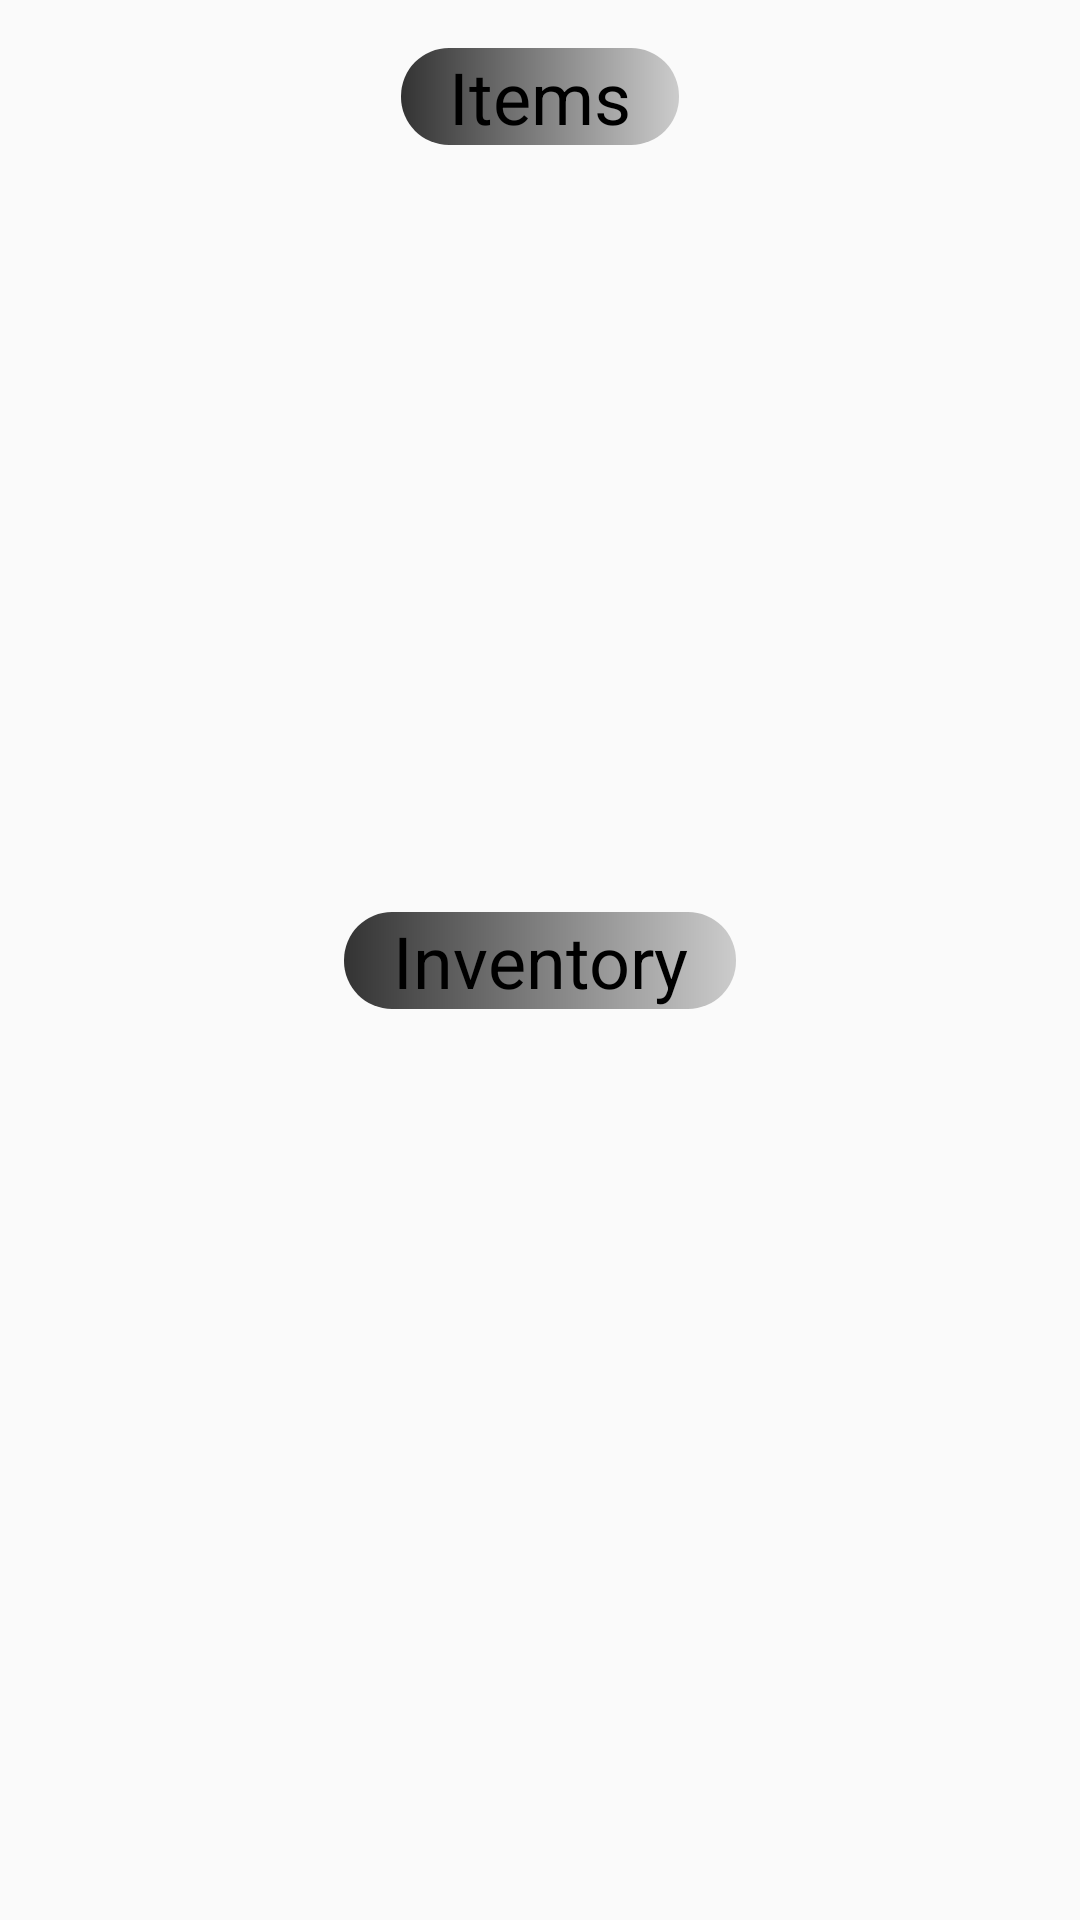

Here is an Android app screen rendered from its layout file. Give the layout XML and the strings, colors and styles it references.
<!-- AndroidManifest.xml: application theme AppTheme -->
<!-- res/layout/activity_main.xml -->
<?xml version="1.0" encoding="utf-8"?>
<androidx.constraintlayout.widget.ConstraintLayout xmlns:android="http://schemas.android.com/apk/res/android"
    xmlns:app="http://schemas.android.com/apk/res-auto"
    xmlns:tools="http://schemas.android.com/tools"
    android:layout_width="match_parent"
    android:layout_height="match_parent"
    tools:context=".MainActivity">

    <TextView
        style="@style/EntryStyle"
        android:id="@+id/titleView"
        android:layout_width="wrap_content"
        android:layout_height="wrap_content"
        android:layout_marginStart="16dp"
        android:layout_marginTop="16dp"
        android:layout_marginEnd="16dp"
        android:paddingEnd="16dp"
        android:paddingStart="16dp"
        android:text="Items"
        app:layout_constraintEnd_toEndOf="parent"
        app:layout_constraintStart_toStartOf="parent"
        app:layout_constraintTop_toTopOf="parent" />

    <TextView
        style="@style/EntryStyle"
        android:id="@+id/countView"
        android:layout_width="wrap_content"
        android:layout_height="wrap_content"
        android:layout_marginStart="16dp"
        android:layout_marginEnd="16dp"
        android:paddingEnd="16dp"
        android:paddingStart="16dp"
        android:text="Inventory"
        app:layout_constraintEnd_toEndOf="parent"
        app:layout_constraintStart_toStartOf="parent"
        app:layout_constraintTop_toTopOf="parent"
        app:layout_constraintBottom_toBottomOf="parent"/>

    <androidx.recyclerview.widget.RecyclerView
        android:id="@+id/itemRecycler"
        android:layout_width="0dp"
        android:layout_height="0dp"
        android:layout_marginStart="16dp"
        android:layout_marginTop="16dp"
        android:layout_marginEnd="16dp"
        android:layout_marginBottom="16dp"
        app:layout_constraintBottom_toTopOf="@+id/countView"
        app:layout_constraintEnd_toEndOf="parent"
        app:layout_constraintStart_toStartOf="parent"
        app:layout_constraintTop_toBottomOf="@+id/titleView" />

    <androidx.recyclerview.widget.RecyclerView
        android:id="@+id/itemCountRecycler"
        android:layout_width="0dp"
        android:layout_height="0dp"
        android:layout_marginStart="16dp"
        android:layout_marginTop="16dp"
        android:layout_marginEnd="16dp"
        android:layout_marginBottom="16dp"
        app:layout_constraintBottom_toBottomOf="parent"
        app:layout_constraintEnd_toEndOf="parent"
        app:layout_constraintStart_toStartOf="parent"
        app:layout_constraintTop_toBottomOf="@+id/countView" />

    <FrameLayout
        android:id="@+id/fragment_frame"
        android:layout_width="0dp"
        android:layout_height="0dp"
        app:layout_constraintStart_toStartOf="parent"
        app:layout_constraintEnd_toEndOf="parent"
        app:layout_constraintTop_toTopOf="parent"
        app:layout_constraintBottom_toBottomOf="parent">

    </FrameLayout>
</androidx.constraintlayout.widget.ConstraintLayout>
<!-- resources referenced by this layout -->
<resources>
  <style name="EntryStyle">
          <item name="android:textSize">24sp</item>
          <item name="android:textColor">#000000</item>
          <item name="android:gravity">center</item>
          <item name="android:background">@drawable/entry_background</item>
      </style>
  <style name="AppTheme" parent="Theme.AppCompat.Light.NoActionBar">
          
          <item name="colorPrimary">@color/colorPrimary</item>
          <item name="colorPrimaryDark">@color/colorPrimaryDark</item>
          <item name="colorAccent">@color/colorAccent</item>
      </style>
  <!-- drawable entry_background (drawable) -->
  <?xml version="1.0" encoding="utf-8"?>
  <shape xmlns:android="http://schemas.android.com/apk/res/android">
      <corners
          android:radius="16dp" />
      <gradient
          android:startColor="#333333"
          android:endColor="#CCCCCC" />
  </shape>
  <!-- not gathered from this repository: default colours our renderer supplied (Android Studio template values) -->
  <color name="colorPrimary">#FF6200EE</color>
  <color name="colorPrimaryDark">#FF3700B3</color>
  <color name="colorAccent">#FF03DAC5</color>
</resources>
